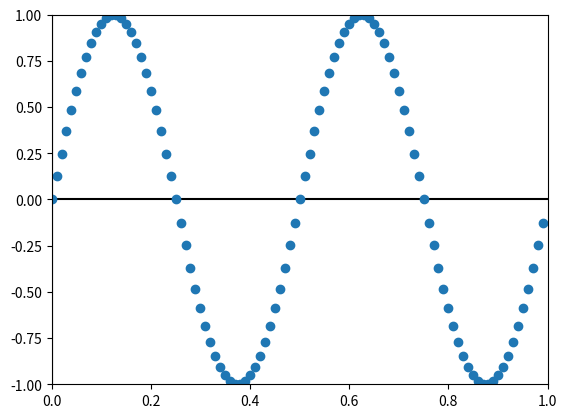

The matplotlib source for this figure:
%matplotlib inline

from __future__ import print_function
import matplotlib.pyplot as plt
import numpy as np


class Cursor(object):
    def __init__(self, ax):
        self.ax = ax
        self.lx = ax.axhline(color='k')  # the horiz line
        self.ly = ax.axvline(color='k')  # the vert line

        # text location in axes coords
        self.txt = ax.text(0.7, 0.9, '', transform=ax.transAxes)

    def mouse_move(self, event):
        if not event.inaxes:
            return

        x, y = event.xdata, event.ydata
        # update the line positions
        self.lx.set_ydata(y)
        self.ly.set_xdata(x)

        self.txt.set_text('x=%1.2f, y=%1.2f' % (x, y))
        plt.draw()


class SnaptoCursor(object):
    """
    Like Cursor but the crosshair snaps to the nearest x,y point
    For simplicity, I'm assuming x is sorted
    """

    def __init__(self, ax, x, y):
        self.ax = ax
        self.lx = ax.axhline(color='k')  # the horiz line
        self.ly = ax.axvline(color='k')  # the vert line
        self.x = x
        self.y = y
        # text location in axes coords
        self.txt = ax.text(0.7, 0.9, '', transform=ax.transAxes)

    def mouse_move(self, event):

        if not event.inaxes:
            return

        x, y = event.xdata, event.ydata

        indx = min(np.searchsorted(self.x, [x])[0], len(self.x) - 1)
        x = self.x[indx]
        y = self.y[indx]
        # update the line positions
        self.lx.set_ydata(y)
        self.ly.set_xdata(x)

        self.txt.set_text('x=%1.2f, y=%1.2f' % (x, y))
        print('x=%1.2f, y=%1.2f' % (x, y))
        plt.draw()

t = np.arange(0.0, 1.0, 0.01)
s = np.sin(2 * 2 * np.pi * t)
fig, ax = plt.subplots()

# cursor = Cursor(ax)
cursor = SnaptoCursor(ax, t, s)
plt.connect('motion_notify_event', cursor.mouse_move)

ax.plot(t, s, 'o')
plt.axis([0, 1, -1, 1])
plt.show()